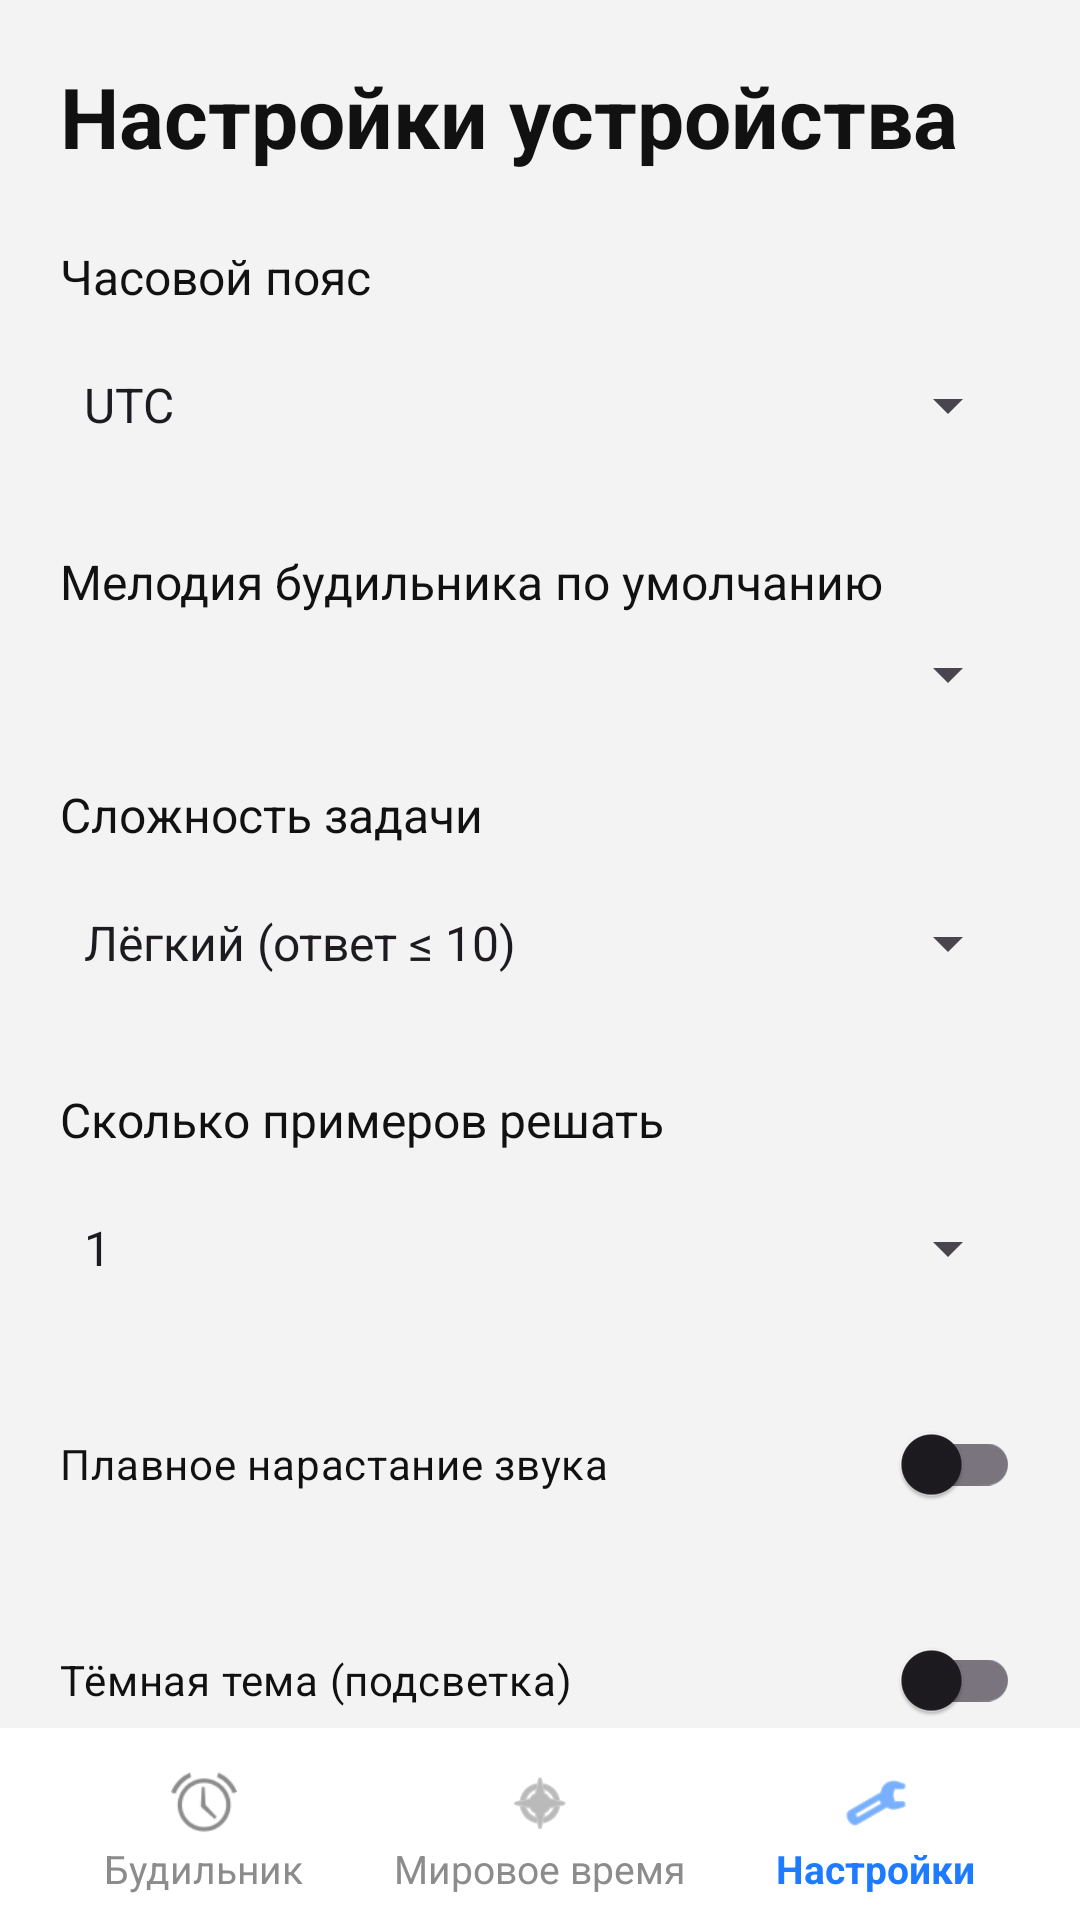

Layout XML and referenced resources for this Android screen:
<!-- AndroidManifest.xml: application theme Theme.Clock2 -->
<!-- res/layout/activity_settings.xml -->
<?xml version="1.0" encoding="utf-8"?>
<FrameLayout xmlns:android="http://schemas.android.com/apk/res/android"
    xmlns:app="http://schemas.android.com/apk/res-auto"
    android:layout_width="match_parent"
    android:layout_height="match_parent"
    android:background="@color/main_screen_bg">

    <LinearLayout
        android:layout_width="match_parent"
        android:layout_height="match_parent"
        android:orientation="vertical"
        android:padding="20dp"
        android:paddingBottom="88dp">

        <TextView
            android:layout_width="wrap_content"
            android:layout_height="wrap_content"
            android:layout_marginBottom="24dp"
            android:text="@string/settings_title"
            android:textColor="@color/main_time_color"
            android:textSize="28sp"
            android:textStyle="bold" />

        <TextView
            android:layout_width="wrap_content"
            android:layout_height="wrap_content"
            android:layout_marginBottom="8dp"
            android:text="@string/timezone_label"
            android:textColor="@color/main_time_color"
            android:textSize="16sp" />

        <Spinner
            android:id="@+id/spinner_timezone"
            android:layout_width="match_parent"
            android:layout_height="48dp"
            android:layout_marginBottom="24dp"
            android:entries="@array/timezones" />

        <TextView
            android:layout_width="wrap_content"
            android:layout_height="wrap_content"
            android:layout_marginBottom="8dp"
            android:text="@string/alarm_tone_settings_label"
            android:textColor="@color/main_time_color"
            android:textSize="16sp" />

        <Spinner
            android:id="@+id/spinner_alarm_tone_settings"
            android:layout_width="match_parent"
            android:layout_height="wrap_content"
            android:layout_marginBottom="24dp" />

        <TextView
            android:layout_width="wrap_content"
            android:layout_height="wrap_content"
            android:layout_marginBottom="8dp"
            android:text="@string/difficulty_label"
            android:textColor="@color/main_time_color"
            android:textSize="16sp" />

        <Spinner
            android:id="@+id/spinner_difficulty"
            android:layout_width="match_parent"
            android:layout_height="48dp"
            android:layout_marginBottom="24dp"
            android:entries="@array/difficulty_levels" />

        <TextView
            android:layout_width="wrap_content"
            android:layout_height="wrap_content"
            android:layout_marginBottom="8dp"
            android:text="@string/equation_count_label"
            android:textColor="@color/main_time_color"
            android:textSize="16sp" />

        <Spinner
            android:id="@+id/spinner_equation_count"
            android:layout_width="match_parent"
            android:layout_height="48dp"
            android:layout_marginBottom="24dp"
            android:entries="@array/equation_counts" />

        <com.google.android.material.switchmaterial.SwitchMaterial
            android:id="@+id/switch_fade_in"
            android:layout_width="match_parent"
            android:layout_height="wrap_content"
            android:layout_marginBottom="24dp"
            android:text="@string/fade_in_label"
            android:textColor="@color/main_time_color" />

        <com.google.android.material.switchmaterial.SwitchMaterial
            android:id="@+id/switch_theme"
            android:layout_width="match_parent"
            android:layout_height="wrap_content"
            android:layout_marginBottom="24dp"
            android:text="@string/dark_theme_label"
            android:textColor="@color/main_time_color" />

        <TextView
            android:layout_width="wrap_content"
            android:layout_height="wrap_content"
            android:layout_marginBottom="8dp"
            android:text="@string/device_section_title"
            android:textColor="@color/main_time_color"
            android:textSize="18sp"
            android:textStyle="bold" />

        <TextView
            android:id="@+id/tv_device_status"
            android:layout_width="match_parent"
            android:layout_height="wrap_content"
            android:layout_marginBottom="12dp"
            android:text="@string/device_status_not_paired"
            android:textColor="@color/main_time_color"
            android:textSize="14sp" />

        <Button
            android:id="@+id/btn_device_connect"
            android:layout_width="match_parent"
            android:layout_height="48dp"
            android:layout_marginBottom="8dp"
            android:text="@string/device_connect_button" />

        <Button
            android:id="@+id/btn_device_sync"
            android:layout_width="match_parent"
            android:layout_height="48dp"
            android:layout_marginBottom="8dp"
            android:text="@string/device_sync_now_button"
            android:visibility="gone" />

        <Button
            android:id="@+id/btn_device_disconnect"
            android:layout_width="match_parent"
            android:layout_height="48dp"
            android:layout_marginBottom="24dp"
            android:text="@string/device_disconnect_button"
            android:visibility="gone" />

        <Button
            android:id="@+id/btn_save_settings"
            android:layout_width="match_parent"
            android:layout_height="48dp"
            android:text="@string/save_settings" />

    </LinearLayout>

    <LinearLayout
        android:layout_width="match_parent"
        android:layout_height="64dp"
        android:layout_gravity="bottom"
        android:background="@color/main_bottom_nav_bg"
        android:orientation="horizontal"
        android:paddingHorizontal="12dp">

        <LinearLayout
            android:id="@+id/nav_alarm"
            android:layout_width="0dp"
            android:layout_height="match_parent"
            android:layout_weight="1"
            android:gravity="center"
            android:orientation="vertical"
            android:paddingTop="6dp">

            <ImageView
                android:layout_width="22dp"
                android:layout_height="22dp"
                android:src="@android:drawable/ic_lock_idle_alarm"
                app:tint="@color/main_nav_inactive" />

            <TextView
                android:layout_width="wrap_content"
                android:layout_height="wrap_content"
                android:layout_marginTop="2dp"
                android:text="@string/nav_alarm"
                android:textColor="@color/main_nav_inactive"
                android:textSize="13sp" />
        </LinearLayout>

        <LinearLayout
            android:id="@+id/nav_world_time"
            android:layout_width="0dp"
            android:layout_height="match_parent"
            android:layout_weight="1"
            android:gravity="center"
            android:orientation="vertical"
            android:paddingTop="6dp">

            <ImageView
                android:layout_width="22dp"
                android:layout_height="22dp"
                android:src="@android:drawable/ic_menu_compass"
                app:tint="@color/main_nav_inactive" />

            <TextView
                android:layout_width="wrap_content"
                android:layout_height="wrap_content"
                android:layout_marginTop="2dp"
                android:text="@string/nav_world_time"
                android:textColor="@color/main_nav_inactive"
                android:textSize="13sp" />
        </LinearLayout>

        <LinearLayout
            android:id="@+id/nav_settings"
            android:layout_width="0dp"
            android:layout_height="match_parent"
            android:layout_weight="1"
            android:gravity="center"
            android:orientation="vertical"
            android:paddingTop="6dp">

            <ImageView
                android:layout_width="22dp"
                android:layout_height="22dp"
                android:src="@android:drawable/ic_menu_manage"
                app:tint="@color/main_fab_blue" />

            <TextView
                android:layout_width="wrap_content"
                android:layout_height="wrap_content"
                android:layout_marginTop="2dp"
                android:text="@string/nav_settings"
                android:textColor="@color/main_fab_blue"
                android:textSize="13sp"
                android:textStyle="bold" />
        </LinearLayout>

    </LinearLayout>

</FrameLayout>
<!-- resources referenced by this layout -->
<resources>
  <string-array name="difficulty_levels">
          <item>Лёгкий (ответ ≤ 10)</item>
          <item>Средний (ответ ≤ 50)</item>
          <item>Сложный (ответ ≤ 100)</item>
      </string-array>
  <string-array name="equation_counts">
          <item>1</item>
          <item>2</item>
          <item>3</item>
          <item>4</item>
          <item>5</item>
          <item>6</item>
          <item>7</item>
          <item>8</item>
          <item>9</item>
          <item>10</item>
      </string-array>
  <string-array name="timezones">
          <item>UTC</item>
          <item>Europe/Moscow</item>
          <item>Asia/Novosibirsk</item>
          <item>Europe/London</item>
          <item>Europe/Paris</item>
          <item>America/New_York</item>
          <item>America/Los_Angeles</item>
          <item>Asia/Tokyo</item>
          <item>Asia/Shanghai</item>
          <item>Australia/Sydney</item>
      </string-array>
  <color name="main_bottom_nav_bg">#FFFFFF</color>
  <color name="main_fab_blue">#1E7BFF</color>
  <color name="main_nav_inactive">#8C8C8C</color>
  <color name="main_screen_bg">#F3F3F3</color>
  <color name="main_time_color">#111111</color>
  <string name="alarm_tone_settings_label">Мелодия будильника по умолчанию</string>
  <string name="dark_theme_label">Тёмная тема (подсветка)</string>
  <string name="device_connect_button">Подключить устройство</string>
  <string name="device_disconnect_button">Отключить устройство</string>
  <string name="device_section_title">Устройство CatClock</string>
  <string name="device_status_not_paired">Устройство не подключено</string>
  <string name="device_sync_now_button">Синхронизировать сейчас</string>
  <string name="difficulty_label">Сложность задачи</string>
  <string name="equation_count_label">Сколько примеров решать</string>
  <string name="fade_in_label">Плавное нарастание звука</string>
  <string name="nav_alarm">Будильник</string>
  <string name="nav_settings">Настройки</string>
  <string name="nav_world_time">Мировое время</string>
  <string name="save_settings">Сохранить</string>
  <string name="settings_title">Настройки устройства</string>
  <string name="timezone_label">Часовой пояс</string>
  <style name="Theme.Clock2" parent="Base.Theme.Clock2" />
  <style name="Base.Theme.Clock2" parent="Theme.Material3.DayNight.NoActionBar">
          
          
      </style>
</resources>
